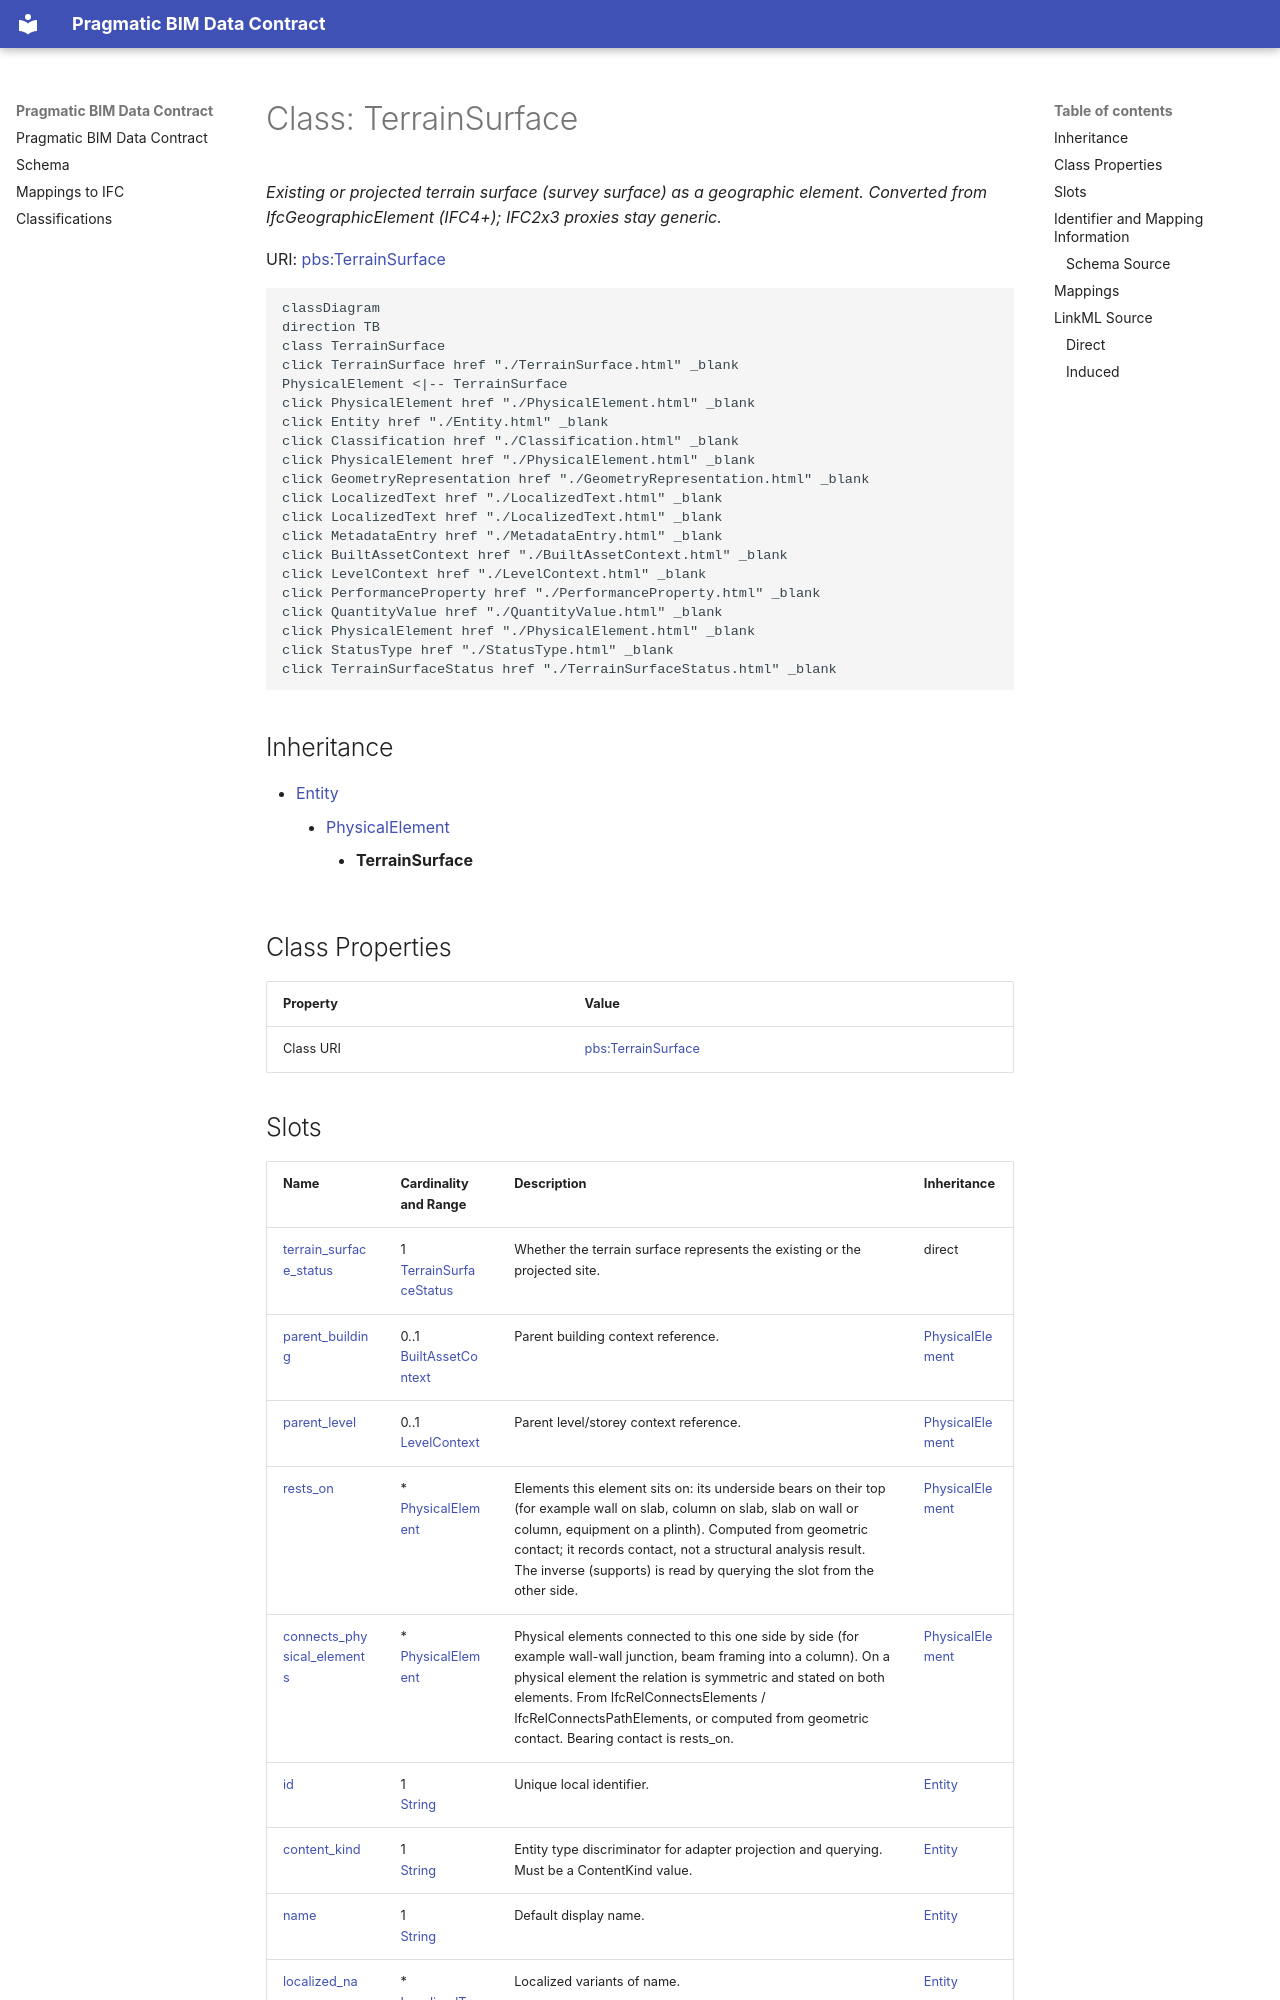

repository: pragmaticBIM/pragmatic-bim-data-contract · page: schema/TerrainSurface.html · generator: mkdocs

---
search:
  boost: 10.0
---

# Class: TerrainSurface 


_Existing or projected terrain surface (survey surface) as a geographic element. Converted from IfcGeographicElement (IFC4+); IFC2x3 proxies stay generic._



<div data-search-exclude markdown="1">



URI: [pbs:TerrainSurface](https://schema.pragmaticbim.ch/TerrainSurface)





```mermaid
classDiagram
direction TB
class TerrainSurface
click TerrainSurface href "./TerrainSurface.html" _blank
PhysicalElement <|-- TerrainSurface
click PhysicalElement href "./PhysicalElement.html" _blank
click Entity href "./Entity.html" _blank
click Classification href "./Classification.html" _blank
click PhysicalElement href "./PhysicalElement.html" _blank
click GeometryRepresentation href "./GeometryRepresentation.html" _blank
click LocalizedText href "./LocalizedText.html" _blank
click LocalizedText href "./LocalizedText.html" _blank
click MetadataEntry href "./MetadataEntry.html" _blank
click BuiltAssetContext href "./BuiltAssetContext.html" _blank
click LevelContext href "./LevelContext.html" _blank
click PerformanceProperty href "./PerformanceProperty.html" _blank
click QuantityValue href "./QuantityValue.html" _blank
click PhysicalElement href "./PhysicalElement.html" _blank
click StatusType href "./StatusType.html" _blank
click TerrainSurfaceStatus href "./TerrainSurfaceStatus.html" _blank
```





## Inheritance
* [Entity](Entity.md)
    * [PhysicalElement](PhysicalElement.md)
        * **TerrainSurface**


## Class Properties

| Property | Value |
| --- | --- |
| Class URI | [pbs:TerrainSurface](https://schema.pragmaticbim.ch/TerrainSurface) |
